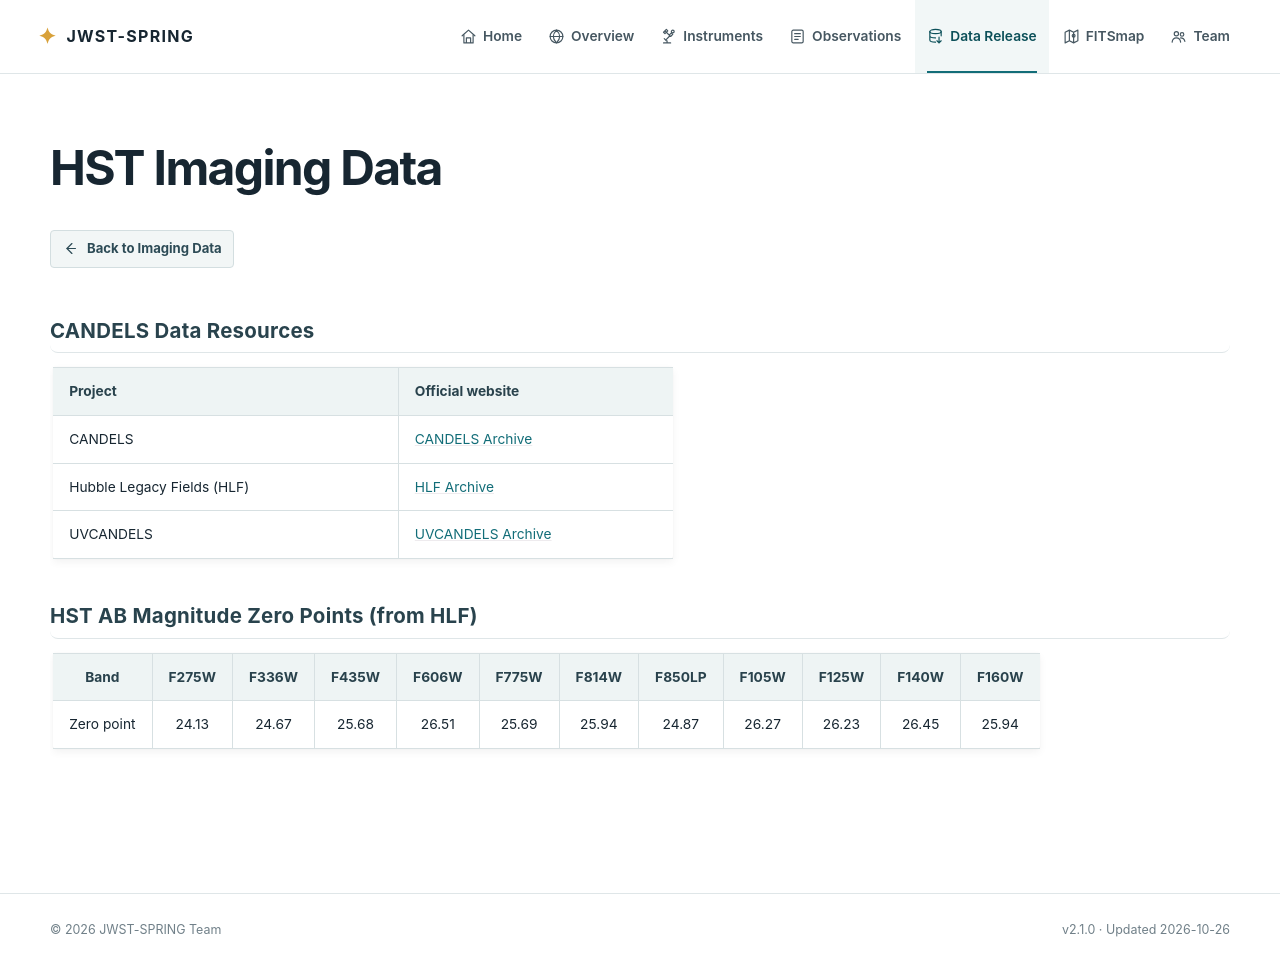

repository: sail-c/jwst-spring · page: data_release/imaging/hst.html · generator: sphinx

# HST Imaging Data

<a class="detail-back-link" href="../index.html#imaging-data"><svg viewBox="0 0 24 24" aria-hidden="true"><path d="m14 5-7 7 7 7"></path><path d="M7 12h12"></path></svg><span>Back to Imaging Data</span></a>

## CANDELS Data Resources

| Project | Official website |
|:--------|:-----------------|
| CANDELS | [CANDELS Archive](https://archive.stsci.edu/hlsp/candels) |
| Hubble Legacy Fields (HLF) | [HLF Archive](https://archive.stsci.edu/prepds/hlf/) |
| UVCANDELS | [UVCANDELS Archive](https://archive.stsci.edu/hlsp/uvcandels) |

## HST AB Magnitude Zero Points (from HLF)

|    Band     | F275W | F336W | F435W | F606W | F775W | F814W | F850LP | F105W | F125W | F140W | F160W |
|:-----------:|:-----:|:-----:|:-----:|:-----:|:-----:|:-----:|:------:|:-----:|:-----:|:-----:|:-----:|
| Zero point  | 24.13 | 24.67 | 25.68 | 26.51 | 25.69 | 25.94 | 24.87  | 26.27 | 26.23 | 26.45 | 25.94 |
